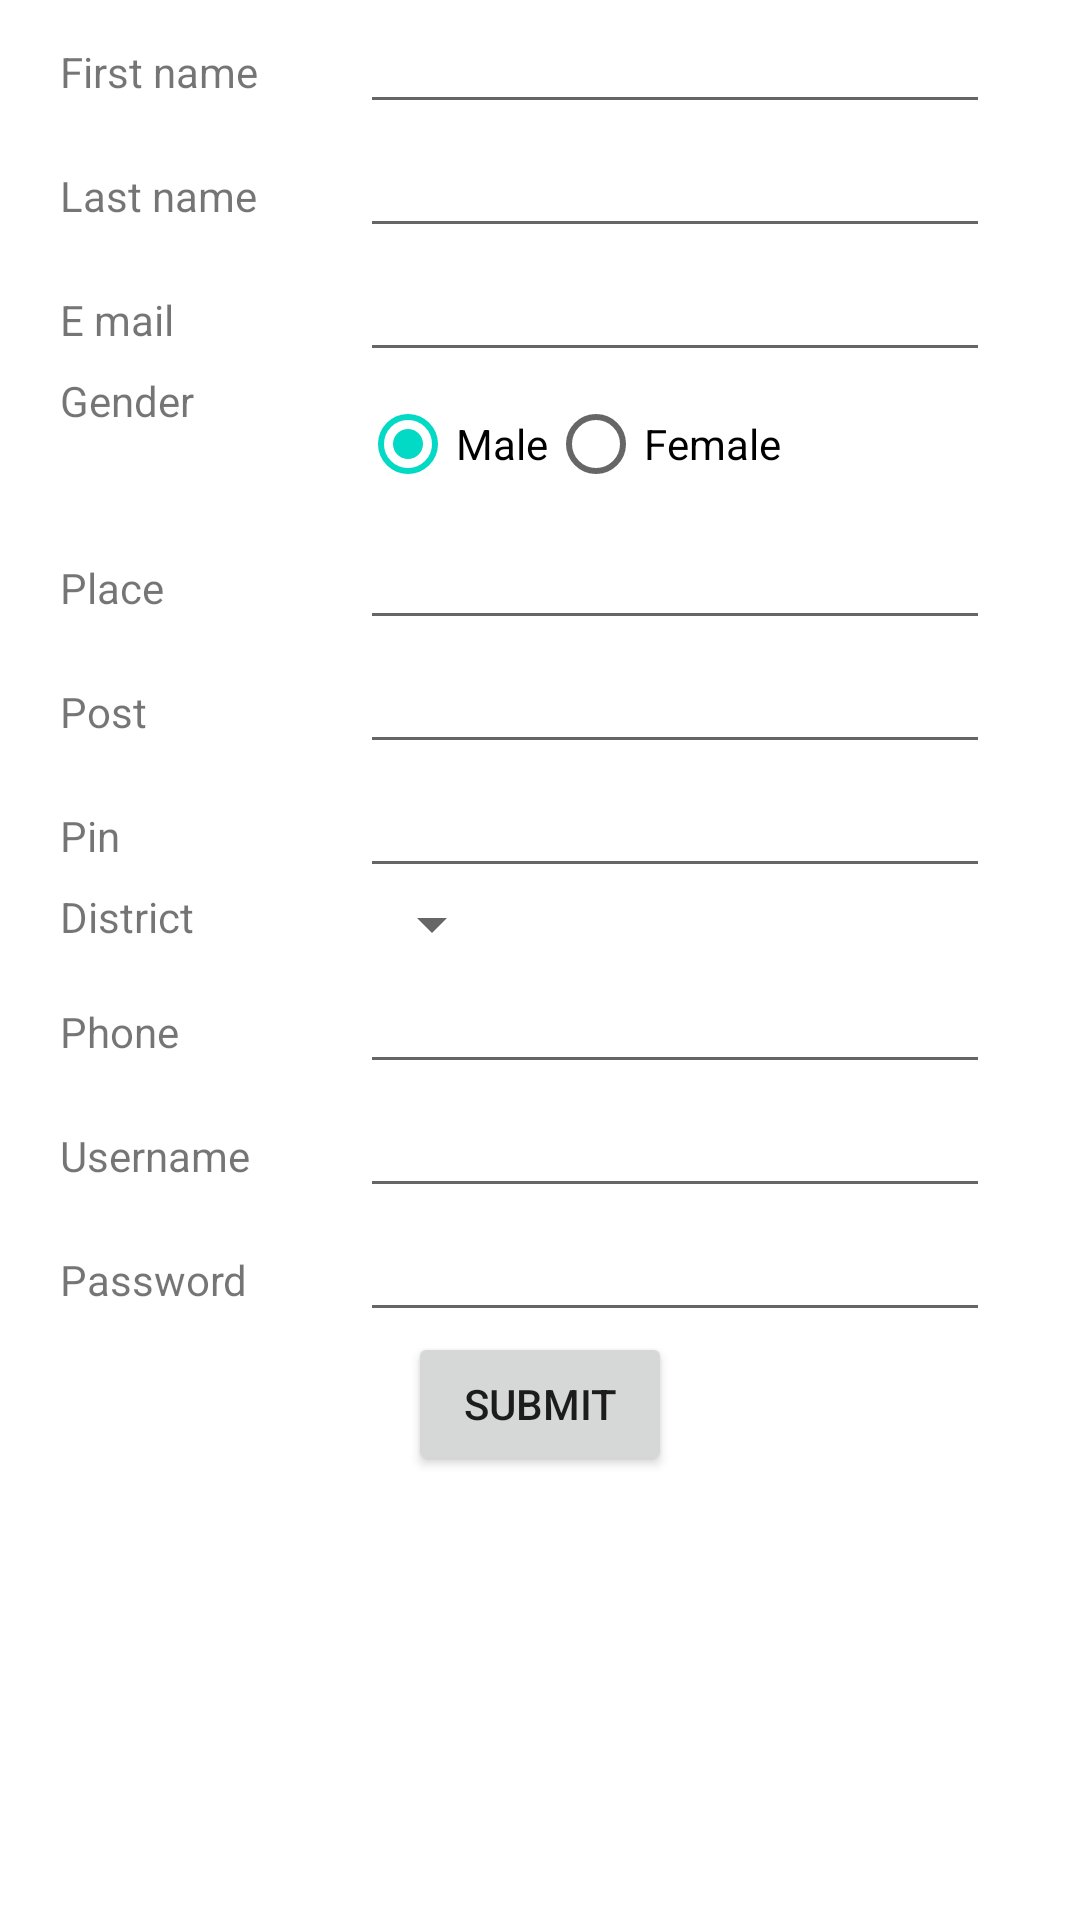

Write the Android layout XML for this screen, with the resource values it uses.
<!-- AndroidManifest.xml: application theme Theme.Econtract -->
<!-- res/layout/activity_registration.xml -->
<?xml version="1.0" encoding="utf-8"?>
<ScrollView
    xmlns:android="http://schemas.android.com/apk/res/android"
    xmlns:app="http://schemas.android.com/apk/res-auto"
    xmlns:tools="http://schemas.android.com/tools"
    android:layout_width="match_parent"
    android:background="@drawable/sl"
    android:layout_height="match_parent">


    <LinearLayout
        android:layout_width="match_parent"
        android:layout_height="match_parent"
        android:gravity="center"
        android:orientation="vertical"
        tools:context=".registration">


        <TableRow
            android:layout_width="match_parent"
            android:layout_height="wrap_content">

            <TextView
                android:id="@+id/textView4"
                android:layout_width="100dp"
                android:layout_height="wrap_content"
                android:layout_marginLeft="20dp"
                android:text="First name" />

            <EditText
                android:id="@+id/editTextTextPersonName5"
                android:layout_width="wrap_content"
                android:layout_height="wrap_content"
                android:ems="10"
                android:inputType="textPersonName" />
        </TableRow>

        <TableRow
            android:layout_width="match_parent"
            android:layout_height="wrap_content">

            <TextView
                android:id="@+id/textView5"
                android:layout_width="100dp"
                android:layout_height="wrap_content"
                android:layout_marginLeft="20dp"
                android:text="Last name" />

            <EditText
                android:id="@+id/editTextTextPersonName4"
                android:layout_width="wrap_content"
                android:layout_height="wrap_content"
                android:ems="10"
                android:inputType="textPersonName" />
        </TableRow>

        <TableRow
            android:layout_width="match_parent"
            android:layout_height="wrap_content">

            <TextView
                android:id="@+id/textView6"
                android:layout_width="100dp"
                android:layout_height="wrap_content"
                android:layout_marginLeft="20dp"
                android:text="E mail" />

            <EditText
                android:id="@+id/editTextTextPersonName6"
                android:layout_width="wrap_content"
                android:layout_height="wrap_content"
                android:ems="10"
                android:inputType="textPersonName" />
        </TableRow>

        <TableRow
            android:layout_width="match_parent"
            android:layout_height="wrap_content">

            <TextView
                android:id="@+id/textView7"
                android:layout_width="100dp"
                android:layout_height="wrap_content"
                android:layout_marginLeft="20dp"
                android:text="Gender" />

            <RadioGroup
                android:layout_width="wrap_content"
                android:layout_height="wrap_content"
                android:orientation="horizontal">

                <RadioButton
                    android:id="@+id/radioButton2"
                    android:layout_width="match_parent"
                    android:layout_height="wrap_content"
                    android:text="Male"
                    android:checked="true"/>

                <RadioButton
                    android:id="@+id/radioButton"
                    android:layout_width="match_parent"
                    android:layout_height="wrap_content"
                    android:text="Female" />
            </RadioGroup>

        </TableRow>

        <TableRow
            android:layout_width="match_parent"
            android:layout_height="wrap_content">

            <TextView
                android:id="@+id/textView8"
                android:layout_width="100dp"
                android:layout_height="wrap_content"
                android:layout_marginLeft="20dp"
                android:text="Place" />

            <EditText
                android:id="@+id/editTextTextPersonName8"
                android:layout_width="wrap_content"
                android:layout_height="wrap_content"
                android:ems="10"
                android:inputType="textPersonName" />
        </TableRow>

        <TableRow
            android:layout_width="match_parent"
            android:layout_height="wrap_content">

            <TextView
                android:id="@+id/textView9"
                android:layout_width="100dp"
                android:layout_height="wrap_content"
                android:layout_marginLeft="20dp"
                android:text="Post" />

            <EditText
                android:id="@+id/editTextTextPersonName9"
                android:layout_width="wrap_content"
                android:layout_height="wrap_content"
                android:ems="10"
                android:inputType="textPersonName" />
        </TableRow>

        <TableRow
            android:layout_width="match_parent"
            android:layout_height="wrap_content">

            <TextView
                android:id="@+id/textView10"
                android:layout_width="100dp"
                android:layout_height="wrap_content"
                android:layout_marginLeft="20dp"
                android:text="Pin" />

            <EditText
                android:id="@+id/editTextTextPersonName10"
                android:layout_width="wrap_content"
                android:layout_height="wrap_content"
                android:ems="10"
                android:inputType="textPersonName" />
        </TableRow>

        <TableRow
            android:layout_width="match_parent"
            android:layout_height="wrap_content">

            <TextView
                android:id="@+id/textView11"
                android:layout_width="100dp"
                android:layout_height="wrap_content"
                android:layout_marginLeft="20dp"
                android:text="District" />

            <Spinner
                android:id="@+id/spinner"
                android:layout_width="wrap_content"
                android:layout_height="wrap_content" />

        </TableRow>

        <TableRow
            android:layout_width="match_parent"
            android:layout_height="wrap_content">

            <TextView
                android:id="@+id/textView12"
                android:layout_width="100dp"
                android:layout_height="wrap_content"
                android:layout_marginLeft="20dp"
                android:text="Phone" />

            <EditText
                android:id="@+id/editTextTextPersonName12"
                android:layout_width="wrap_content"
                android:layout_height="wrap_content"
                android:ems="10"
                android:inputType="textPersonName" />
        </TableRow>

        <TableRow
            android:layout_width="match_parent"
            android:layout_height="wrap_content">

            <TextView
                android:id="@+id/textView47"
                android:layout_width="100dp"
                android:layout_height="wrap_content"
                android:layout_marginLeft="20dp"
                android:text="Username" />

            <EditText
                android:id="@+id/editTextTextPersonName16"
                android:layout_width="wrap_content"
                android:layout_height="wrap_content"
                android:ems="10"
                android:inputType="textPersonName" />
        </TableRow>

        <TableRow
            android:layout_width="match_parent"
            android:layout_height="wrap_content">

            <TextView
                android:id="@+id/textView48"
                android:layout_width="100dp"
                android:layout_height="wrap_content"
                android:layout_marginLeft="20dp"
                android:text="Password" />

            <EditText
                android:id="@+id/editTextTextPersonName17"
                android:layout_width="wrap_content"
                android:layout_height="wrap_content"
                android:ems="10"
                android:inputType="textPersonName" />
        </TableRow>

        <TableRow
            android:layout_width="match_parent"
            android:layout_height="wrap_content"
            android:gravity="center">

            <Button
                android:id="@+id/button3"
                android:layout_width="wrap_content"
                android:layout_height="wrap_content"
                android:text="Submit" />
        </TableRow>

    </LinearLayout>
</ScrollView>
<!-- resources referenced by this layout -->
<resources>
  <style name="Theme.Econtract" parent="Theme.MaterialComponents.DayNight.DarkActionBar">
          
          <item name="colorPrimary">@color/purple_500</item>
          <item name="colorPrimaryVariant">@color/purple_700</item>
          <item name="colorOnPrimary">@color/white</item>
          
          <item name="colorSecondary">@color/teal_200</item>
          <item name="colorSecondaryVariant">@color/teal_700</item>
          <item name="colorOnSecondary">@color/black</item>
          
          <item name="android:statusBarColor" tools:targetApi="l">?attr/colorPrimaryVariant</item>
          
      </style>
  <color name="purple_500">#626EC1</color>
  <color name="purple_700">#FF3700B3</color>
  <color name="white">#FFFFFFFF</color>
  <color name="teal_200">#FF03DAC5</color>
  <color name="teal_700">#FF018786</color>
  <color name="black">#FF000000</color>
</resources>
